Run: headless pygame with SDL's dummy video driver; simulated clock (each Clock.tick advances the game by its frame time, no real sleeping); random seed 0; keys injected as events and as key.get_pressed() state; no mouse input.
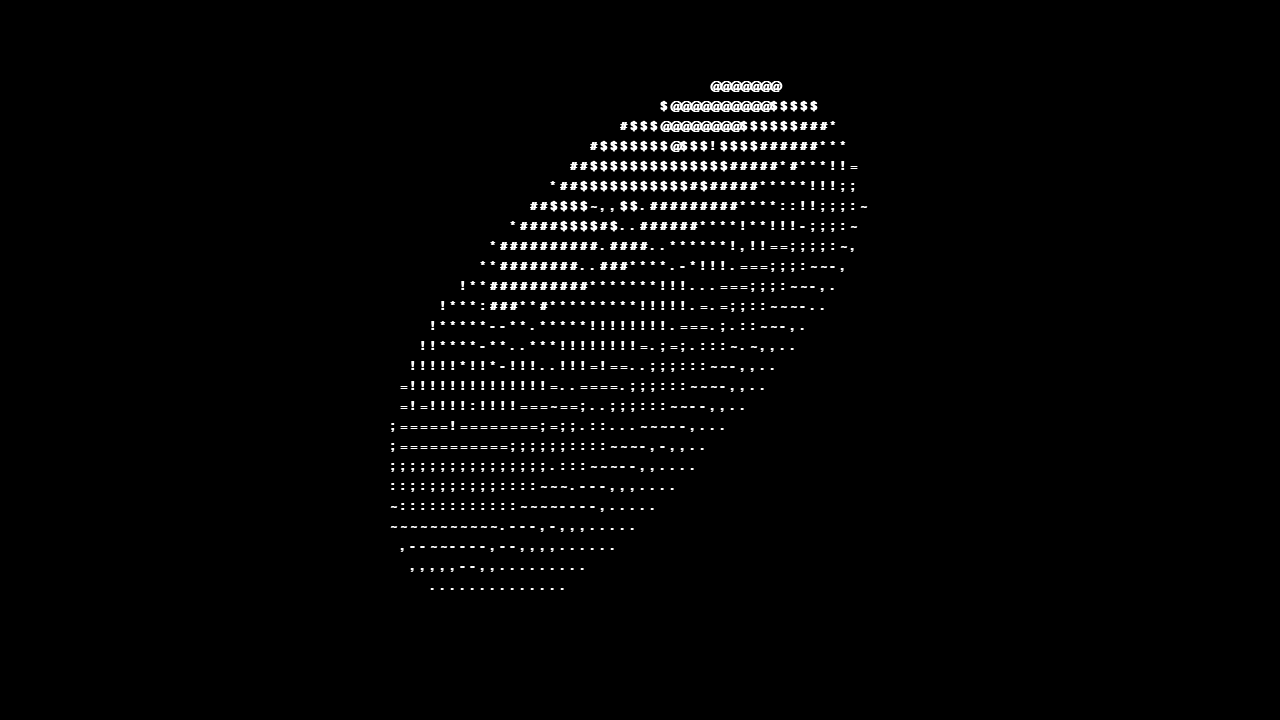
Frame 1 of 4 · flips 1–60 · no input
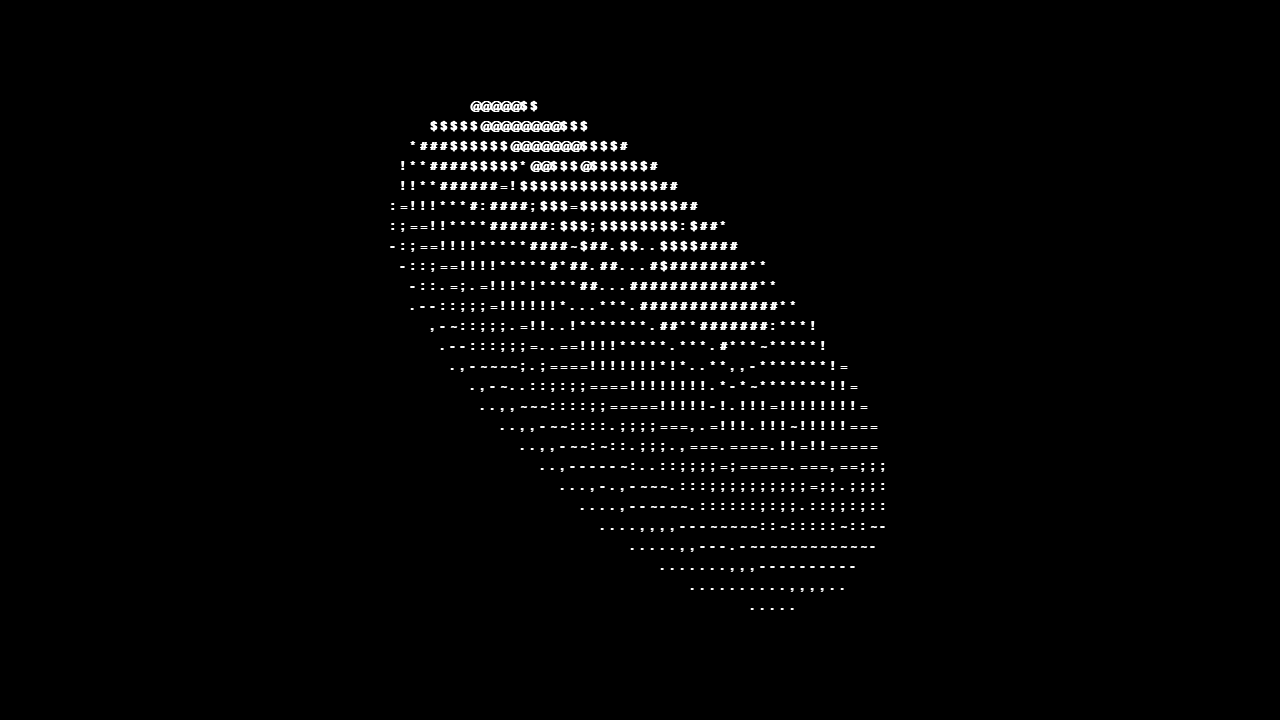
Frame 2 of 4 · flips 61–180 · tapped SPACE, RETURN · held RIGHT (→), D
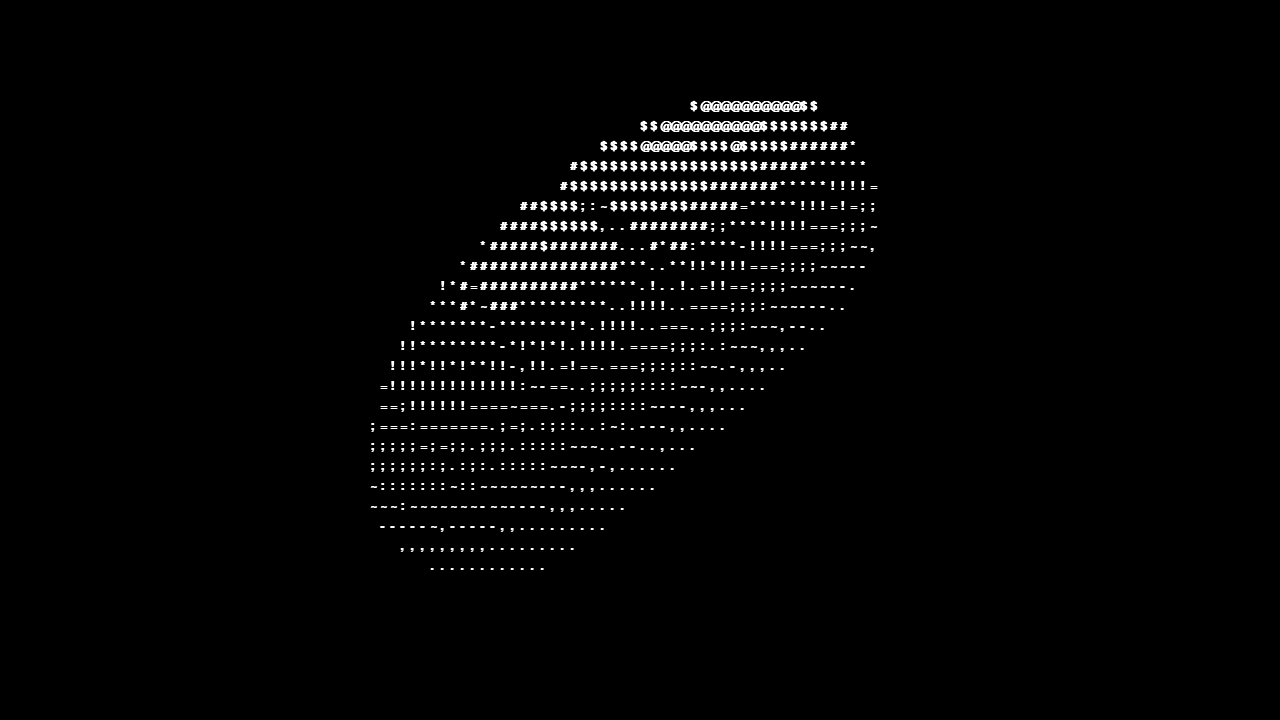
Frame 3 of 4 · flips 181–300 · held DOWN (↓), S
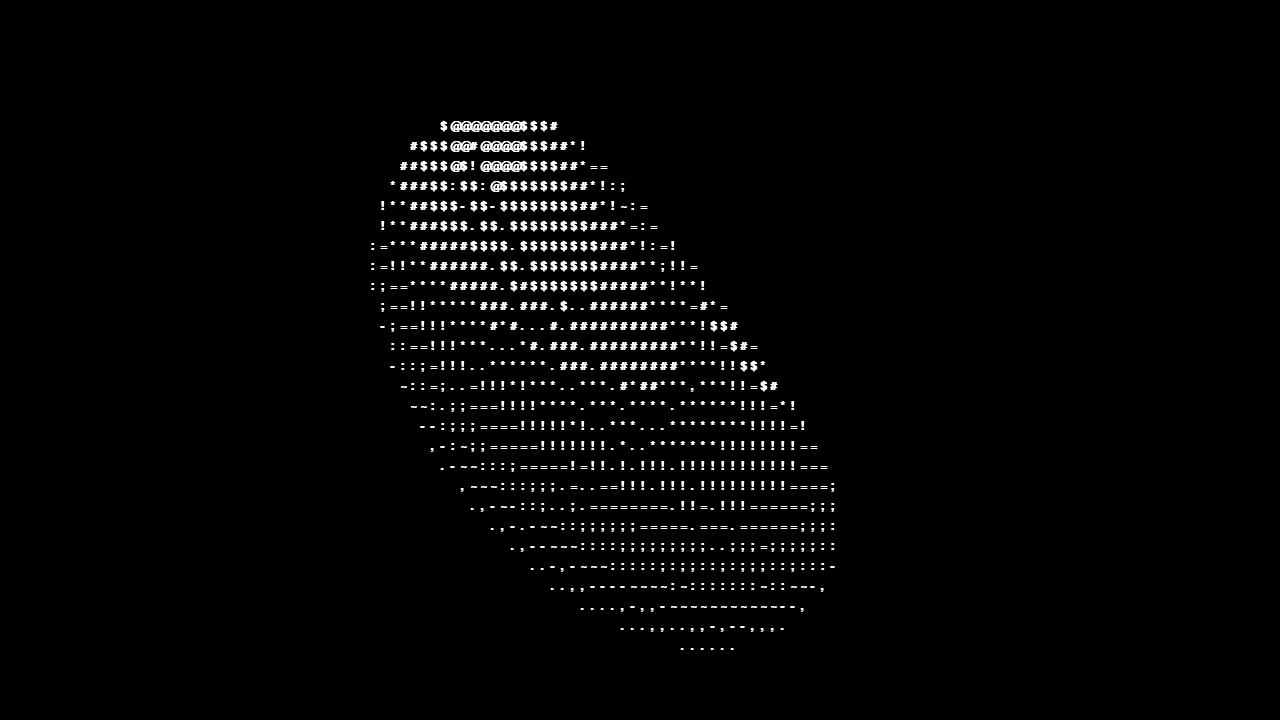
Frame 4 of 4 · flips 301–420 · held LEFT (←), A, UP (↑), W

The pygame program that drew these frames:

import pygame
import math

WINDOW_WIDTH = 1280
WINDOW_HEIGHT = 720

WHITE = (255, 255, 255)
FPS = 10

# Define a TextRenderer class to simplify argument passing
class TextRenderer:
    def __init__(self, screen, font, x_start=0, y_start=0, x_separator=10, y_separator=20):
        self.screen = screen
        self.font = font
        self.x_start = x_start
        self.y_start = y_start
        self.x_separator = x_separator
        self.y_separator = y_separator

    def display_text(self, letter):
        text = self.font.render(str(letter), True, WHITE)
        self.screen.blit(text, (self.x_start, self.y_start))
        self.x_start += self.x_separator

    def reset_line(self):
        self.y_start += self.y_separator
        self.x_start = 0

def main():
    pygame.init()
    screen = pygame.display.set_mode((WINDOW_WIDTH, WINDOW_HEIGHT))
    pygame.display.set_caption('Spinning Donut')
    font = pygame.font.SysFont('Arial', 18, bold=True)
    clock = pygame.time.Clock()

    # Create an instance of TextRenderer
    text_renderer = TextRenderer(screen, font)

    rows = screen.get_height() // text_renderer.y_separator
    cols = screen.get_width() // text_renderer.x_separator

    A, B = 0, 0  # Rotating animation angles
    theta_spacing = 0.07
    phi_spacing = 0.02
    chars = ".,-~:;=!*#$@"
    x_offset = cols // 2
    y_offset = rows // 2

    running = True
    while running:
        for event in pygame.event.get():
            if event.type == pygame.QUIT:
                running = False

        screen.fill("black")

        # Reset z-buffer and screen buffer at the start of each frame
        z = [0] * (cols * rows)  # Z-buffer (depth)
        b = [' '] * (cols * rows)  # Screen buffer (characters)

        for j in range(0, 628, int(theta_spacing * 100)):  # θ loop
            for i in range(0, 628, int(phi_spacing * 100)):  # φ loop
                c = math.sin(i)
                d = math.cos(j)
                e = math.sin(A)
                f = math.sin(j)
                g = math.cos(A)
                h = d + 2
                D = 1 / (c * h * e + f * g + 5)
                l = math.cos(i)
                m = math.cos(B)
                n = math.sin(B)
                t = c * h * g - f * e
                x = int(x_offset + 40 * D * (l * h * m - t * n))  # 3D x coordinate after rotation
                y = int(y_offset + 20 * D * (l * h * n + t * m))  # 3D y coordinate after rotation
                o = int(x + cols * y)
                N = int(8 * ((f * e - c * d * g) * m - c * d * e - f * g - l * d * n))  # luminance index
                if rows > y > 0 and x > 0 and cols > x and D > z[o]:
                    z[o] = D
                    b[o] = chars[N if N > 0 else 0]

        text_renderer.y_start = 0
        for i in range(len(b)):
            A += 0.00004
            B += 0.00002

            if i % cols == 0 and i != 0:
                text_renderer.reset_line()

            text_renderer.display_text(b[i])

        pygame.display.flip()
        clock.tick(FPS)

    pygame.quit()


if __name__ == "__main__":
    main()
